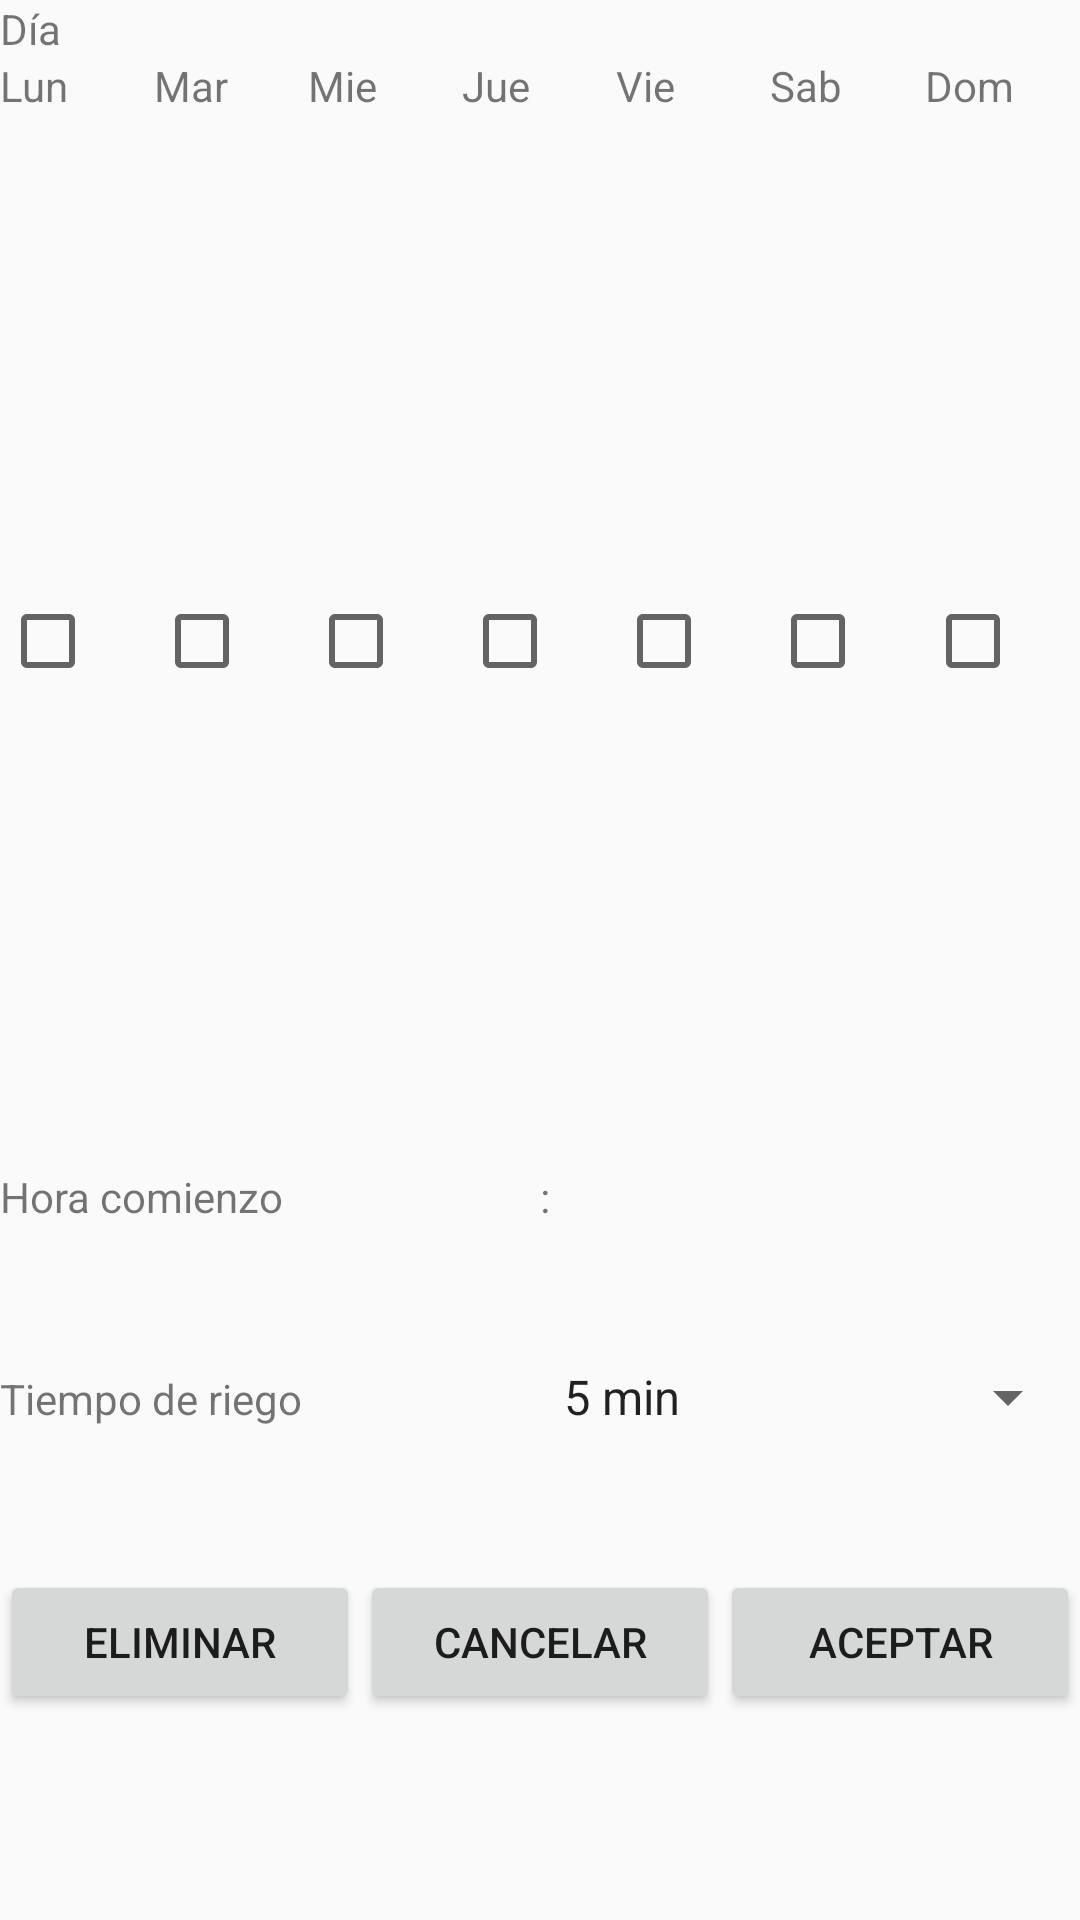

Reconstruct the res/layout file that produces this screen, plus the resources it refers to.
<!-- AndroidManifest.xml: application theme AppTheme -->
<!-- res/layout/fragmento_detalle_programa.xml -->
<?xml version="1.0" encoding="utf-8"?>
<LinearLayout xmlns:android="http://schemas.android.com/apk/res/android"
    android:id="@+id/layoutDetallePrograma"
    android:layout_width="match_parent"
    android:layout_height="match_parent"
    android:orientation="vertical">

    <TextView
        android:id="@+id/txtDia"
        android:layout_width="150dp"
        android:layout_height="wrap_content"
        android:text="@string/Dia" />

    <LinearLayout
        android:layout_width="match_parent"
        android:layout_height="wrap_content"
        android:layout_weight="7"
        android:orientation="horizontal">

        <TextView
            android:layout_width="0dp"
            android:layout_height="wrap_content"
            android:layout_weight="1"
            android:text="Lun" />

        <TextView
            android:layout_width="0dp"
            android:layout_height="wrap_content"
            android:layout_weight="1"
            android:text="Mar" />

        <TextView
            android:layout_width="0dp"
            android:layout_height="wrap_content"
            android:layout_weight="1"
            android:text="Mie" />

        <TextView
            android:layout_width="0dp"
            android:layout_height="wrap_content"
            android:layout_weight="1"
            android:text="Jue" />

        <TextView
            android:layout_width="0dp"
            android:layout_height="wrap_content"
            android:layout_weight="1"
            android:text="Vie" />

        <TextView
            android:layout_width="0dp"
            android:layout_height="wrap_content"
            android:layout_weight="1"
            android:text="Sab" />

        <TextView
            android:layout_width="0dp"
            android:layout_height="wrap_content"
            android:layout_weight="1"
            android:text="Dom" />
    </LinearLayout>

    <LinearLayout
        android:layout_width="match_parent"
        android:layout_height="wrap_content"
        android:layout_weight="7"
        android:orientation="horizontal">

        <CheckBox
            android:id="@+id/chbLun"
            android:layout_width="wrap_content"
            android:layout_height="wrap_content"
            android:layout_weight="1" />

        <CheckBox
            android:id="@+id/chbMar"
            android:layout_width="wrap_content"
            android:layout_height="wrap_content"
            android:layout_weight="1" />

        <CheckBox
            android:id="@+id/chbMie"
            android:layout_width="wrap_content"
            android:layout_height="wrap_content"
            android:layout_weight="1" />

        <CheckBox
            android:id="@+id/chbJue"
            android:layout_width="wrap_content"
            android:layout_height="wrap_content"
            android:layout_weight="1" />

        <CheckBox
            android:id="@+id/chbVie"
            android:layout_width="wrap_content"
            android:layout_height="wrap_content"
            android:layout_weight="1" />

        <CheckBox
            android:id="@+id/chbSab"
            android:layout_width="wrap_content"
            android:layout_height="wrap_content"
            android:layout_weight="1" />

        <CheckBox
            android:id="@+id/chbDom"
            android:layout_width="wrap_content"
            android:layout_height="wrap_content"
            android:layout_weight="1" />
    </LinearLayout>

    <LinearLayout
        android:layout_width="match_parent"
        android:layout_height="wrap_content"
        android:layout_weight="2"
        android:orientation="horizontal">

        <TextView
            android:layout_width="0dp"
            android:layout_height="wrap_content"
            android:layout_weight="1"
            android:text="Hora comienzo" />

        <TextView
            android:id="@+id/txtHsComienzo"
            android:layout_width="0dp"
            android:layout_height="wrap_content"
            android:layout_weight="1"
            android:text=":" />
    </LinearLayout>

    <LinearLayout
        android:layout_width="match_parent"
        android:layout_height="wrap_content"
        android:layout_weight="2"
        android:orientation="horizontal">

        <TextView
            android:layout_width="0dp"
            android:layout_height="wrap_content"
            android:layout_weight="1"
            android:text="Tiempo de riego" />

        <Spinner
            android:id="@+id/spinTiempoRiego"
            android:layout_width="0dp"
            android:layout_height="wrap_content"
            android:layout_weight="1"
            android:entries="@array/aTiempoRiego"
            android:spinnerMode="dropdown" />
    </LinearLayout>

    <LinearLayout
        android:layout_width="match_parent"
        android:layout_height="wrap_content"
        android:layout_weight="3"
        android:orientation="horizontal">

        <Button
            android:id="@+id/btnBorrarProgramaDetalle"
            android:layout_width="0dp"
            android:layout_height="wrap_content"
            android:layout_weight="1"
            android:text="Eliminar" />

        <Button
            android:id="@+id/btnCancelarDetalle"
            android:layout_width="0dp"
            android:layout_height="wrap_content"
            android:layout_weight="1"
            android:text="Cancelar" />

        <Button
            android:id="@+id/btnAceptarDetalle"
            android:layout_width="0dp"
            android:layout_height="wrap_content"
            android:layout_weight="1"
            android:text="Aceptar" />
    </LinearLayout>
</LinearLayout>
<!-- resources referenced by this layout -->
<resources>
  <string-array name="aTiempoRiego">
          <item>5 min</item>
          <item>10 min</item>
          <item>15 min</item>
          <item>30 min</item>
          <item>1 hs</item>
          <item>1 hs 30 min</item>
          <item>2 hs</item>
      </string-array>
  <string name="Dia">Día</string>
  <style name="AppTheme" parent="Theme.AppCompat.Light.DarkActionBar">
          
          <item name="colorPrimary">@color/colorPrimary</item>
          <item name="colorPrimaryDark">@color/colorPrimaryDark</item>
          <item name="colorAccent">@color/colorAccent</item>
      </style>
  <color name="colorPrimary">#283593</color>
  <color name="colorPrimaryDark">#1a237e</color>
  <color name="colorAccent">#8c9eff</color>
</resources>
